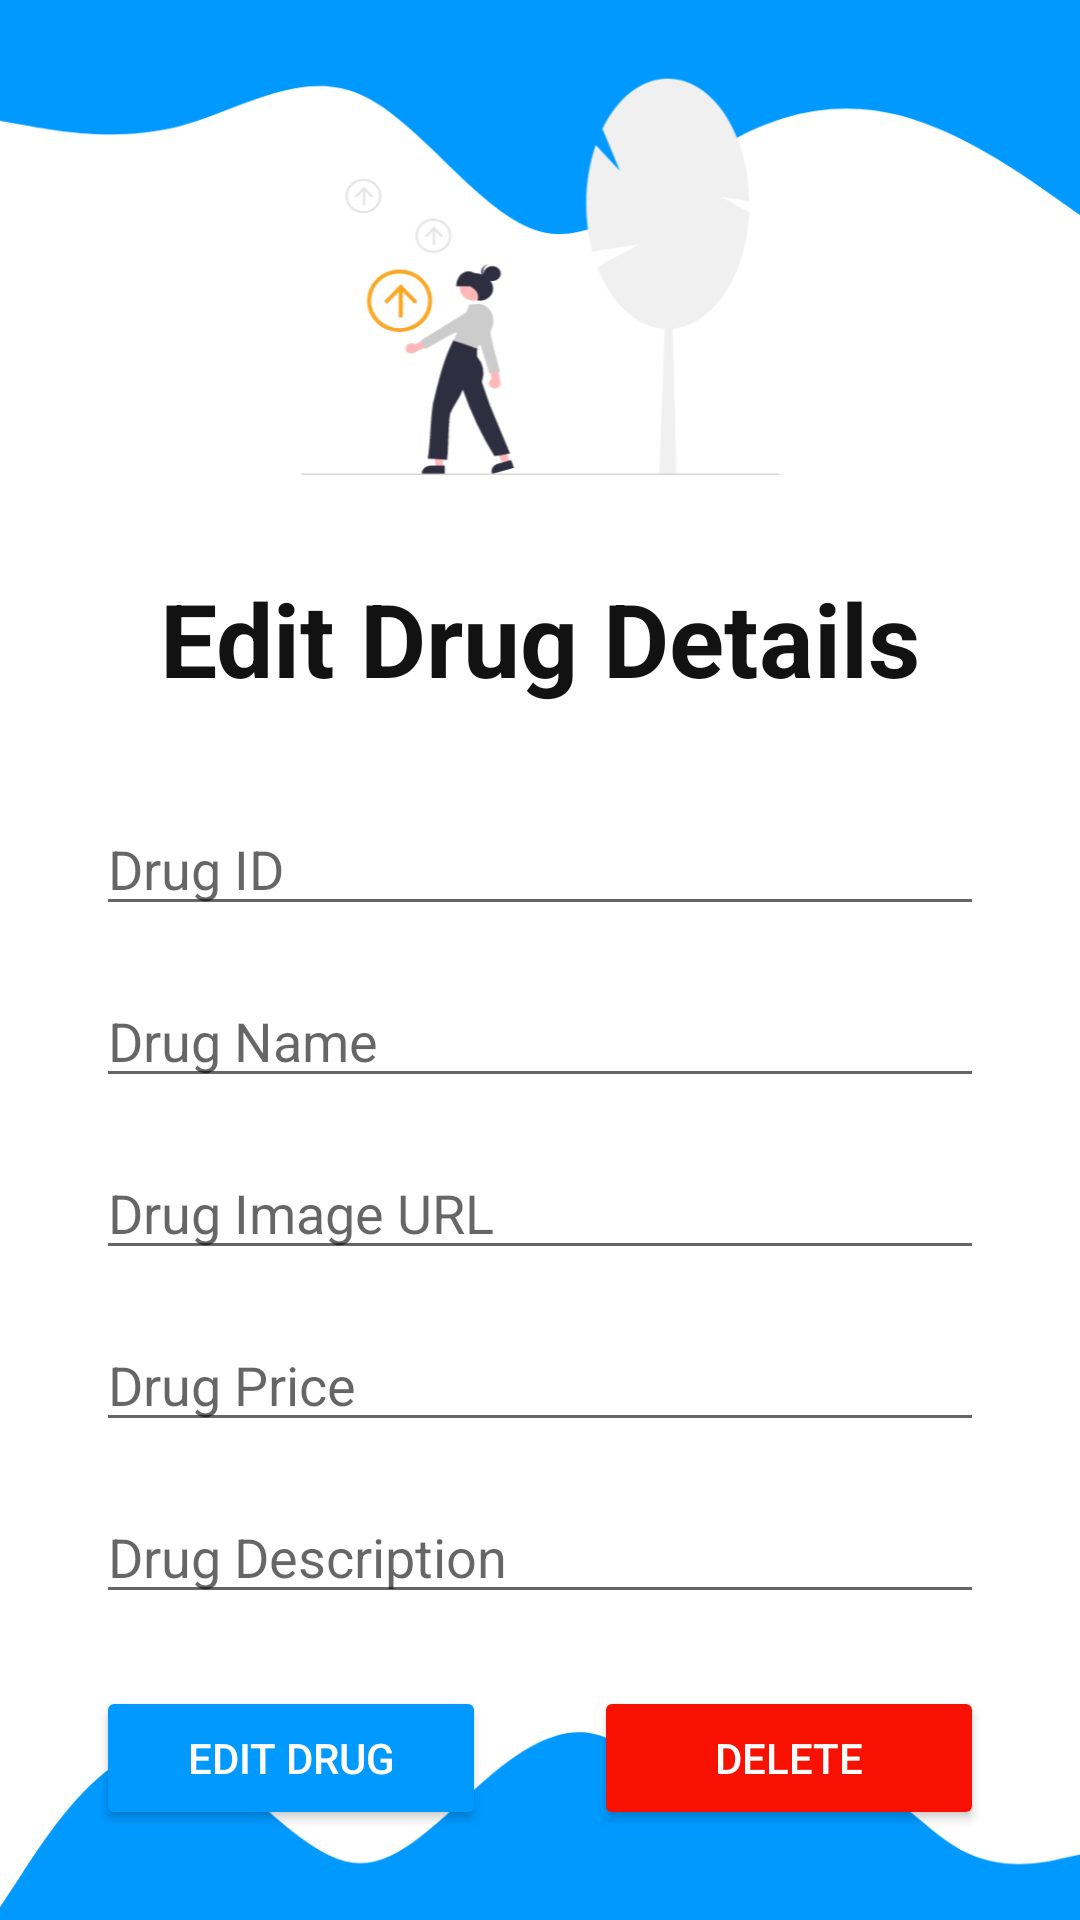

The Android layout XML behind this screen, and the referenced resources:
<!-- AndroidManifest.xml: application theme Theme.HospitalManagement -->
<!-- res/layout/activity_edit_pharmacy_item.xml -->
<?xml version="1.0" encoding="utf-8"?>
<androidx.constraintlayout.widget.ConstraintLayout xmlns:android="http://schemas.android.com/apk/res/android"
    xmlns:app="http://schemas.android.com/apk/res-auto"
    xmlns:tools="http://schemas.android.com/tools"
    android:layout_width="match_parent"
    android:layout_height="match_parent"
    android:background="@drawable/pharmacy_back"
    tools:context=".EditPharmacyItem">

    <TextView
        android:id="@+id/pharmacy_Edit"
        android:layout_width="wrap_content"
        android:layout_height="wrap_content"
        android:layout_marginTop="190dp"
        android:text="@string/pharmacy_Edit"
        android:textColor="#121212"
        android:textSize="34sp"
        android:textStyle="bold"
        app:layout_constraintEnd_toEndOf="parent"
        app:layout_constraintStart_toStartOf="parent"
        app:layout_constraintTop_toTopOf="parent" />

    <EditText
        android:id="@+id/drugID"
        android:layout_width="match_parent"
        android:layout_height="wrap_content"
        android:layout_marginLeft="32dp"
        android:layout_marginTop="32dp"
        android:layout_marginRight="32dp"
        android:autofillHints="@string/drugID"
        android:ems="10"
        android:hint="@string/drugID"
        android:inputType="textPersonName"
        app:layout_constraintEnd_toEndOf="parent"
        app:layout_constraintStart_toStartOf="parent"
        app:layout_constraintTop_toBottomOf="@+id/pharmacy_Edit" />

    <EditText
        android:id="@+id/drugName"
        android:layout_width="0dp"
        android:layout_height="wrap_content"
        android:layout_marginLeft="32dp"
        android:layout_marginTop="16dp"
        android:layout_marginRight="32dp"
        android:autofillHints="@string/drugName"
        android:ems="10"
        android:hint="@string/drugName"
        android:inputType="textPersonName"
        app:layout_constraintEnd_toEndOf="parent"
        app:layout_constraintHorizontal_bias="0.0"
        app:layout_constraintStart_toStartOf="parent"
        app:layout_constraintTop_toBottomOf="@+id/drugID" />

    <EditText
        android:id="@+id/drugURL"
        android:layout_width="0dp"
        android:layout_height="wrap_content"
        android:layout_marginLeft="32dp"
        android:layout_marginTop="16dp"
        android:layout_marginRight="32dp"
        android:autofillHints="@string/drugURL"
        android:ems="10"
        android:hint="@string/drugURL"
        android:inputType="textUri"
        app:layout_constraintEnd_toEndOf="parent"
        app:layout_constraintStart_toStartOf="parent"
        app:layout_constraintTop_toBottomOf="@+id/drugName" />

    <EditText
        android:id="@+id/drugPrice"
        android:layout_width="match_parent"
        android:layout_height="wrap_content"
        android:layout_marginLeft="32dp"
        android:layout_marginTop="16dp"
        android:layout_marginRight="32dp"
        android:autofillHints="@string/drugPrice"
        android:ems="10"
        android:hint="@string/drugPrice"
        android:inputType="number"
        app:layout_constraintEnd_toEndOf="parent"
        app:layout_constraintStart_toStartOf="parent"
        app:layout_constraintTop_toBottomOf="@+id/drugURL" />

    <EditText
        android:id="@+id/drugDescription"
        android:layout_width="match_parent"
        android:layout_height="wrap_content"
        android:layout_marginLeft="32dp"
        android:layout_marginTop="16dp"
        android:layout_marginRight="32dp"
        android:autofillHints="@string/drugDescription"
        android:ems="10"
        android:hint="@string/drugDescription"
        android:inputType="textPersonName"
        app:layout_constraintEnd_toEndOf="parent"
        app:layout_constraintStart_toStartOf="parent"
        app:layout_constraintTop_toBottomOf="@+id/drugPrice" />

    <Button
        android:id="@+id/drugdelete"
        android:layout_width="130dp"
        android:layout_height="wrap_content"
        android:layout_marginTop="24dp"
        android:layout_marginEnd="32dp"
        android:layout_marginRight="32dp"
        android:text="@string/drugdelete"
        android:textColor="@color/white"
        app:backgroundTint="@color/red"
        app:cornerRadius="10dp"
        app:layout_constraintEnd_toEndOf="parent"
        app:layout_constraintTop_toBottomOf="@+id/drugDescription" />

    <Button
        android:id="@+id/drugedit"
        android:layout_width="130dp"
        android:layout_height="wrap_content"
        android:layout_marginStart="32dp"
        android:layout_marginLeft="32dp"
        android:layout_marginTop="24dp"
        android:text="@string/drugedit"
        android:textColor="@color/white"
        app:backgroundTint="@color/theme_color"
        app:cornerRadius="10dp"
        app:layout_constraintStart_toStartOf="parent"
        app:layout_constraintTop_toBottomOf="@+id/drugDescription" />

</androidx.constraintlayout.widget.ConstraintLayout>
<!-- resources referenced by this layout -->
<resources>
  <color name="red">#F81100</color>
  <color name="theme_color">#0099ff</color>
  <color name="white">#FFFFFFFF</color>
  <!-- drawable pharmacy_back: png bitmap (drawable, 48113 bytes) -->
  <string name="drugDescription">Drug Description</string>
  <string name="drugID">Drug ID</string>
  <string name="drugName">Drug Name</string>
  <string name="drugPrice">Drug Price</string>
  <string name="drugURL">Drug Image URL</string>
  <string name="drugdelete">Delete</string>
  <string name="drugedit">Edit Drug</string>
  <string name="pharmacy_Edit">Edit Drug Details</string>
  <style name="Theme.HospitalManagement" parent="Theme.MaterialComponents.Light.NoActionBar">
          
          <item name="colorPrimary">@color/purple_500</item>
          <item name="colorPrimaryVariant">@color/purple_700</item>
          <item name="colorOnPrimary">@color/white</item>
          
          <item name="colorSecondary">@color/teal_200</item>
          <item name="colorSecondaryVariant">@color/teal_700</item>
          <item name="colorOnSecondary">@color/black</item>
          
          <item name="android:statusBarColor" tools:targetApi="l">?attr/colorPrimaryVariant</item>
          
      </style>
  <color name="purple_500">#FF6200EE</color>
  <color name="purple_700">#FF3700B3</color>
  <color name="teal_200">#FF03DAC5</color>
  <color name="teal_700">#FF018786</color>
  <color name="black">#FF000000</color>
</resources>
